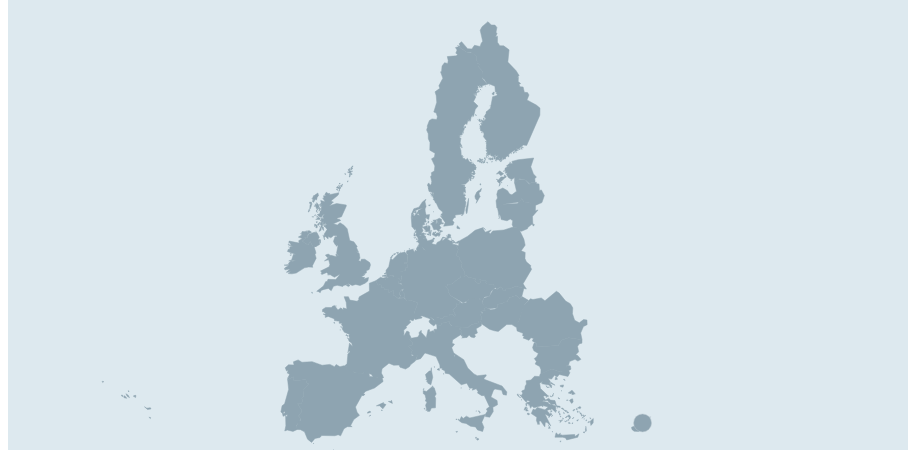
D3 v4 page, settled after 360 driven frames (6 s of simulated time); the page loaded 2 data file(s).



var urlDatabase=[];
d3.csv("url.csv",function(error, data){
	data.forEach(function(d){
		urlDatabase.push(d);
	})

})

 	var width = document.getElementById("map").offsetWidth,
    height_usage=  width;
    height= width;
	// SVG for usage bubbles
	var map= d3.select("#map")
      .append('svg')
      .attr("width", width)
      .attr("height",height_usage/2); //previously 2*height_usage/2

    map.append("rect")
	    .attr("x",0)
	    .attr("y",0)
	    .attr("width",width)
	    .attr("height",height_usage/2)	//previously 2*height_usage/2
	    .attr("fill","#DDE9EF");
	    //.attr("fill","#DDE9EF")


	var projection = d3.geoStereographic()
	            .center([12, 35])  //previously [0, 41]
	            .scale(width/0.85) //previously scale(width/2.2)
	            .translate([(width) / 2, height_usage/2])
	        	.precision(.1);

	var path = d3.geoPath()
                   .projection(projection);

    var europeMap=map.append("g")
    	.attr("class", "Europe")
    	.attr("id","countries")
      	.attr('width', width)
      	.attr('height', height_usage);



    d3.json("Europe_ELS.json", function(error, worldData) {
            europeMap.selectAll(".Europe")
            .data(worldData.features)
            .enter().append("path")
            .attr("class", function(d){ return d.properties.ISO3_CODE; })
            .attr("d", path)
            .on("mouseover", function(d) {
          		d3.select(this).style("opacity",0.5);

          		var xPosition = d3.event.pageX+10;
							var yPosition = d3.event.pageY+10;

							var countryLabel = decodeURIComponent(d.properties.NAME_ENGL) ;

							//Update the tooltip position and value
							d3.select("#countryTooltipSetUP")
						        .style("left", xPosition + "px")
						        .style("top", yPosition + "px") 
						        .select("#countryTooltip")
						        .text(countryLabel);

							d3.select("#countryTooltipSetUP").classed("hidden", false);
						})
						.on("mouseout", function(d) {
							
                    		d3.select(this).style("opacity",1);


							d3.select("#countryTooltipSetUP").classed("hidden", true);
						})
						.on("click",function(d){	
						
              var urlEnglish;
              var urlLocal;
              var textEnglish;
              var textLocal;
              urlDatabase.forEach(function(k){
                if(k.ISO==d.properties.ISO3_CODE){
                  urlEnglish=k.URL_EN;
                  urlLocal=k.URL_LOCAL;
                  textEnglish=k.LIBELLE_EN;
                  textLocal=k.LIBELLE_LOCAL;

                  }
              })
              //window.open(urltodisplay,"_blank")	

              document.getElementById("english").href=urlEnglish; 
              document.getElementById("local").href=urlLocal; 


              document.getElementById("english").innerHTML=textEnglish; 
              document.getElementById("local").innerHTML=textLocal; 


              var countryLabel = decodeURIComponent(d.properties.NAME_ENGL) ;
              document.getElementById("countryItem").innerHTML=countryLabel ;


              d3.select('#shareContainer').style('visibility', "visible")

							// Exception BELGIUM
              if(d.properties.ISO3_CODE=="BEL"){

              document.getElementById("belExcep").href="http://dx.doi.org/10.1787/9789264285064-nl"; 

              document.getElementById("belExcep").innerHTML='in Dutch'; 
              }
              else{

              document.getElementById("belExcep").href=urlLocal; 

              document.getElementById("belExcep").innerHTML=''; 
              }

              //document.getElementById("abc").href="xyz.php"; 
						});


            europeMap.append("circle")
              .attr("cx",projection([33.6,35.3])[0])
              .attr("cy",projection([33.6,35.3])[1])
              .attr("r", "9px")
              .style("fill","#8EA4B1")
              .style("stroke","#BBC8D0")
              .on("mouseover", function(d) {
                d3.select(this).style("opacity",0.5);

                var xPosition = d3.event.pageX+10;
                var yPosition = d3.event.pageY+10;

                var countryLabel = "CYPRUS" ;

                //Update the tooltip position and value
                d3.select("#countryTooltipSetUP")
                      .style("left", xPosition + "px")
                      .style("top", yPosition + "px") 
                      .select("#countryTooltip")
                      .text(countryLabel);

                d3.select("#countryTooltipSetUP").classed("hidden", false);
              })
              .on("mouseout", function(d) {
                
                          d3.select(this).style("opacity",1);


                d3.select("#countryTooltipSetUP").classed("hidden", true);
              })
              .on("click",function(d){  
            
                var urlEnglish;
                var urlLocal;
                var textEnglish;
                var textLocal;
                urlDatabase.forEach(function(k){
                  if(k.ISO=="CYP"){
                    urlEnglish=k.URL_EN;
                    urlLocal=k.URL_LOCAL;
                    textEnglish=k.LIBELLE_EN;
                    textLocal=k.LIBELLE_LOCAL;

                    }
                }) 

              document.getElementById("english").href=urlEnglish; 
              document.getElementById("local").href=urlLocal; 


              document.getElementById("english").innerHTML=textEnglish; 
              document.getElementById("local").innerHTML=textLocal; 


              var countryLabel = "CYPRUS" ;
              document.getElementById("countryItem").innerHTML=countryLabel ;


              d3.select('#shareContainer').style('visibility', "visible")

            });

    });

    d3.select('#closeShare')
    .on('click', function () {
        // Remove active class from all buttons
        d3.select('#shareContainer').style('visibility', "hidden")
    });

  

### data: Europe_ELS.json
{
 "type": "FeatureCollection",
 "features": [
  {
   "type": "Feature",
   "properties": {
    "F_Opacity": 100,
    "F_Componen": 0,
    "F_LayerNam": null,
    "F_Id": 913516032,
    "F_Name": "<Tracé>",
    "F_AreaDire": 0,
    "F_VertexCo": 0,
    "F_Style": null,
    "F_StrokeWe": 0.0,
    "F_Perimete": 0.0,
    "F_PathClos": 0,
    "F_ArtScale": 1.0,
    "F_Area": 0.0,
    "OBJECTID": 33,
    "CNTR_ID": "6",
    "Name": "LV",
    "CNTR_NAME": "LATVIJAS REPUBLIKA",
    "NAME_ASCI": "LATVIJAS REPUBLIKA",
    "NAME_ENGL": "LATVIA",
    "CNTR_CODE_": "OA",
    "ISO3_CODE": "LVA",
    "NAME_FR": "Lettonie",
    "NAME_EN": "Latvia",
    "ISO2": null,
    "ISO3": "LV",
    "Shape_Leng": 0.0,
    "Shape_Area": 0.0
   },
   "geometry": {
    "type": "Polygon",
    "coordinates": "[... 1 items]"
   }
  },
  {
   "type": "Feature",
   "properties": {
    "F_Opacity": 100,
    "F_Componen": 0,
    "F_LayerNam": null,
    "F_Id": 1001670656,
    "F_Name": "<Tracé transparent>",
    "F_AreaDire": 0,
    "F_VertexCo": 0,
    "F_Style": null,
    "F_StrokeWe": 0.0,
    "F_Perimete": 0.0,
    "F_PathClos": 0,
    "F_ArtScale": 1.0,
    "F_Area": 0.0,
    "OBJECTID": 8,
    "CNTR_ID": "8",
    "Name": "EE",
    "CNTR_NAME": "EESTI VABARIIK",
    "NAME_ASCI": "EESTI VABARIIK",
    "NAME_ENGL": "ESTONIA",
    "CNTR_CODE_": "OA",
    "ISO3_CODE": "EST",
    "NAME_FR": "Estonie",
    "NAME_EN": "Estonia",
    "ISO2": null,
    "ISO3": "EE",
    "Shape_Leng": 0.0,
    "Shape_Area": 0.0
   },
   "geometry": {
    "type": "MultiPolygon",
    "coordinates": "[... 11 items]"
   }
  },
  {
   "type": "Feature",
   "properties": {
    "F_Opacity": 100,
    "F_Componen": 0,
    "F_LayerNam": null,
    "F_Id": 996478464,
    "F_Name": "<Tracé transparent>",
    "F_AreaDire": 0,
    "F_VertexCo": 0,
    "F_Style": null,
    "F_StrokeWe": 0.0,
    "F_Perimete": 0.0,
    "F_PathClos": 0,
    "F_ArtScale": 1.0,
    "F_Area": 0.0,
    "OBJECTID": 74,
    "CNTR_ID": "10",
    "Name": "SE",
    "CNTR_NAME": "KONUNGARIKET SVERIGE",
    "NAME_ASCI": "KONUNGARIKET SVERIGE",
    "NAME_ENGL": "SWEDEN",
    "CNTR_CODE_": "OA",
    "ISO3_CODE": "SWE",
    "NAME_FR": "Suède",
    "NAME_EN": "Sweden",
    "ISO2": null,
    "ISO3": "SE",
    "Shape_Leng": 0.0,
    "Shape_Area": 1.0
   },
   "geometry": {
    "type": "MultiPolygon",
    "coordinates": "[... 73 items]"
   }
  },
  {
   "type": "Feature",
   "properties": {
    "F_Opacity": 100,
    "F_Componen": 0,
    "F_LayerNam": null,
    "F_Id": 996482304,
    "F_Name": "<Tracé transparent>",
    "F_AreaDire": 0,
    "F_VertexCo": 0,
    "F_Style": null,
    "F_StrokeWe": 0.0,
    "F_Perimete": 0.0,
    "F_PathClos": 0,
    "F_ArtScale": 1.0,
    "F_Area": 0.0,
    "OBJECTID": 326,
    "CNTR_ID": "11",
    "Name": "LT",
    "CNTR_NAME": "LIETUVOS RESPUBLIKA",
    "NAME_ASCI": "LIETUVOS RESPUBLIKA",
    "NAME_ENGL": "LITHUANIA",
    "CNTR_CODE_": "OA",
    "ISO3_CODE": "LTU",
    "NAME_FR": "Lituanie",
    "NAME_EN": "Lithuania",
    "ISO2": null,
    "ISO3": "LT",
    "Shape_Leng": 0.0,
    "Shape_Area": 0.0
   },
   "geometry": {
    "type": "MultiPolygon",
    "coordinates": "[... 2 items]"
   }
  },
  {
   "type": "Feature",
   "properties": {
    "F_Opacity": 100,
    "F_Componen": 0,
    "F_LayerNam": null,
    "F_Id": 895630976,
    "F_Name": "<Tracé transparent>",
    "F_AreaDire": 0,
    "F_VertexCo": 0,
    "F_Style": null,
    "F_StrokeWe": 0.0,
    "F_Perimete": 0.0,
    "F_PathClos": 0,
    "F_ArtScale": 1.0,
    "F_Area": 0.0,
    "OBJECTID": 239,
    "CNTR_ID": "12",
    "Name": "DK",
    "CNTR_NAME": "KONGERIGET DANMARK",
    "NAME_ASCI": "KONGERIGET DANMARK",
    "NAME_ENGL": "DENMARK",
    "CNTR_CODE_": "OA",
    "ISO3_CODE": "DNK",
    "NAME_FR": "Danemark",
    "NAME_EN": "Denmark",
    "ISO2": null,
    "ISO3": "DK",
    "Shape_Leng": 0.0,
    "Shape_Area": 0.0
   },
   "geometry": {
    "type": "MultiPolygon",
    "coordinates": "[... 29 items]"
   }
  },
  {
   "type": "Feature",
   "properties": {
    "F_Opacity": 100,
    "F_Componen": 0,
    "F_LayerNam": null,
    "F_Id": 895642880,
    "F_Name": "<Tracé transparent>",
    "F_AreaDire": 0,
    "F_VertexCo": 0,
    "F_Style": null,
    "F_StrokeWe": 0.0,
    "F_Perimete": 0.0,
    "F_PathClos": 0,
    "F_ArtScale": 1.0,
    "F_Area": 0.0,
    "OBJECTID": 363,
    "CNTR_ID": "14",
    "Name": "PL",
    "CNTR_NAME": "RZECZPOSPOLITA POLSKA",
    "NAME_ASCI": "RZECZPOSPOLITA POLSKA",
    "NAME_ENGL": "POLAND",
    "CNTR_CODE_": "OA",
    "ISO3_CODE": "POL",
    "NAME_FR": "Pologne",
    "NAME_EN": "Poland",
    "ISO2": null,
    "ISO3": "PL",
    "Shape_Leng": 0.0,
    "Shape_Area": 0.0
   },
   "geometry": {
    "type": "MultiPolygon",
    "coordinates": "[... 6 items]"
   }
  },
  {
   "type": "Feature",
   "properties": {
    "F_Opacity": 100,
    "F_Componen": 0,
    "F_LayerNam": null,
    "F_Id": 895659392,
    "F_Name": "<Tracé transparent>",
    "F_AreaDire": 0,
    "F_VertexCo": 0,
    "F_Style": null,
    "F_StrokeWe": 0.0,
    "F_Perimete": 0.0,
    "F_PathClos": 0,
    "F_ArtScale": 1.0,
    "F_Area": 0.0,
    "OBJECTID": 991,
    "CNTR_ID": "16",
    "Name": "IE",
    "CNTR_NAME": "IRELAND",
    "NAME_ASCI": "IRELAND",
    "NAME_ENGL": "IRELAND",
    "CNTR_CODE_": "OA",
    "ISO3_CODE": "IRL",
    "NAME_FR": "Irlande",
    "NAME_EN": "Ireland",
    "ISO2": null,
    "ISO3": "IE",
    "Shape_Leng": 0.0,
    "Shape_Area": 0.0
   },
   "geometry": {
    "type": "MultiPolygon",
    "coordinates": "[... 9 items]"
   }
  },
  {
   "type": "Feature",
   "properties": {
    "F_Opacity": 100,
    "F_Componen": 0,
    "F_LayerNam": null,
    "F_Id": 895659776,
    "F_Name": "<Tracé>",
    "F_AreaDire": 0,
    "F_VertexCo": 0,
    "F_Style": null,
    "F_StrokeWe": 0.0,
    "F_Perimete": 0.0,
    "F_PathClos": 0,
    "F_ArtScale": 1.0,
    "F_Area": 0.0,
    "OBJECTID": 470,
    "CNTR_ID": "17",
    "Name": "BE",
    "CNTR_NAME": "ROYAUME DE BELGIQUE/KONINKRIJK BELGIE",
    "NAME_ASCI": "ROYAUME DE BELGIQUE/KONINKRIJK BELGIE",
    "NAME_ENGL": "BELGIUM",
    "CNTR_CODE_": "OA",
    "ISO3_CODE": "BEL",
    "NAME_FR": "Belgique",
… [head cut at 6 KiB]
### data: url.csv
ISO, URL_EN, URL_LOCAL, LIBELLE_EN, LIBELLE_LOCAL
DEU, http://dx.doi.org/10.1787/9789264283398-…, http://dx.doi.org/10.1787/9789264285200-…, in English, in German
AUT, http://dx.doi.org/10.1787/9789264283268-…, http://dx.doi.org/10.1787/9789264285040-…, in English, in German
BEL, http://dx.doi.org/10.1787/9789264283299-…, http://dx.doi.org/10.1787/9789264285057-…, in English, en français
BGR, http://dx.doi.org/10.1787/9789264283305-…, http://dx.doi.org/10.1787/9789264285071-…, in English, in Bulgarian
CYP, http://dx.doi.org/10.1787/9789264283329-…, http://dx.doi.org/10.1787/9789264285118-…, in English, in Greek
HRV, http://dx.doi.org/10.1787/9789264283312-…, http://dx.doi.org/10.1787/9789264285088-…, in English, in Croatian
DNK, http://dx.doi.org/10.1787/9789264283343-…, http://dx.doi.org/10.1787/9789264285132-…, in English, in Danish
ESP, http://dx.doi.org/10.1787/9789264283565-…, http://dx.doi.org/10.1787/9789264285446-…, in English, in Spanish
EST, http://dx.doi.org/10.1787/9789264283350-…, http://dx.doi.org/10.1787/9789264285149-…, in English, in Estonian
FIN, http://dx.doi.org/10.1787/9789264283367-…, http://dx.doi.org/10.1787/9789264285170-…, in English, in Finnish
FRA, http://dx.doi.org/10.1787/9789264283374-…, http://dx.doi.org/10.1787/9789264285187-…, in English, en français
GRC, http://dx.doi.org/10.1787/9789264283404-…, http://dx.doi.org/10.1787/9789264285224-…, in English, in Greek
HUN, http://dx.doi.org/10.1787/9789264283411-…, http://dx.doi.org/10.1787/9789264285231-…, in English, in Hungarian
IRL, http://dx.doi.org/10.1787/9789264283435-…, , in English, 
ITA, http://dx.doi.org/10.1787/9789264283428-…, http://dx.doi.org/10.1787/9789264285248-…, in English, in Italian
LVA, http://dx.doi.org/10.1787/9789264283466-…, http://dx.doi.org/10.1787/9789264285262-…, in English, in Latvian
LTU, http://dx.doi.org/10.1787/9789264283473-…, http://dx.doi.org/10.1787/9789264285293-…, in English, in Lithuanian
LUX, http://dx.doi.org/10.1787/9789264283480-…, http://dx.doi.org/10.1787/9789264285323-…, in English, en français
MLT, http://dx.doi.org/10.1787/9789264283497-…, , in English, 
NLD, http://dx.doi.org/10.1787/9789264283503-…, http://dx.doi.org/10.1787/9789264285330-…, in English, in Dutch
POL, http://dx.doi.org/10.1787/9789264283510-…, http://dx.doi.org/10.1787/9789264285378-…, in English, in Polish
PRT, http://dx.doi.org/10.1787/9789264283527-…, http://dx.doi.org/10.1787/9789264285385-…, in English, in Portuguese
CZE, http://dx.doi.org/10.1787/9789264283336-…, http://dx.doi.org/10.1787/9789264285125-…, in English, in Czech
ROU, http://dx.doi.org/10.1787/9789264283534-…, http://dx.doi.org/10.1787/9789264285392-…, in English, in Romanian
GBR, http://dx.doi.org/10.1787/9789264283589-…, , in English, 
SVK, http://dx.doi.org/10.1787/9789264283541-…, http://dx.doi.org/10.1787/9789264285408-…, in English, in Slovak
SVN, http://dx.doi.org/10.1787/9789264283558-…, http://dx.doi.org/10.1787/9789264285422-…, in English, in Slovenian
SWE, http://dx.doi.org/10.1787/9789264283572-…, http://dx.doi.org/10.1787/9789264285453-…, in English, in Swedish